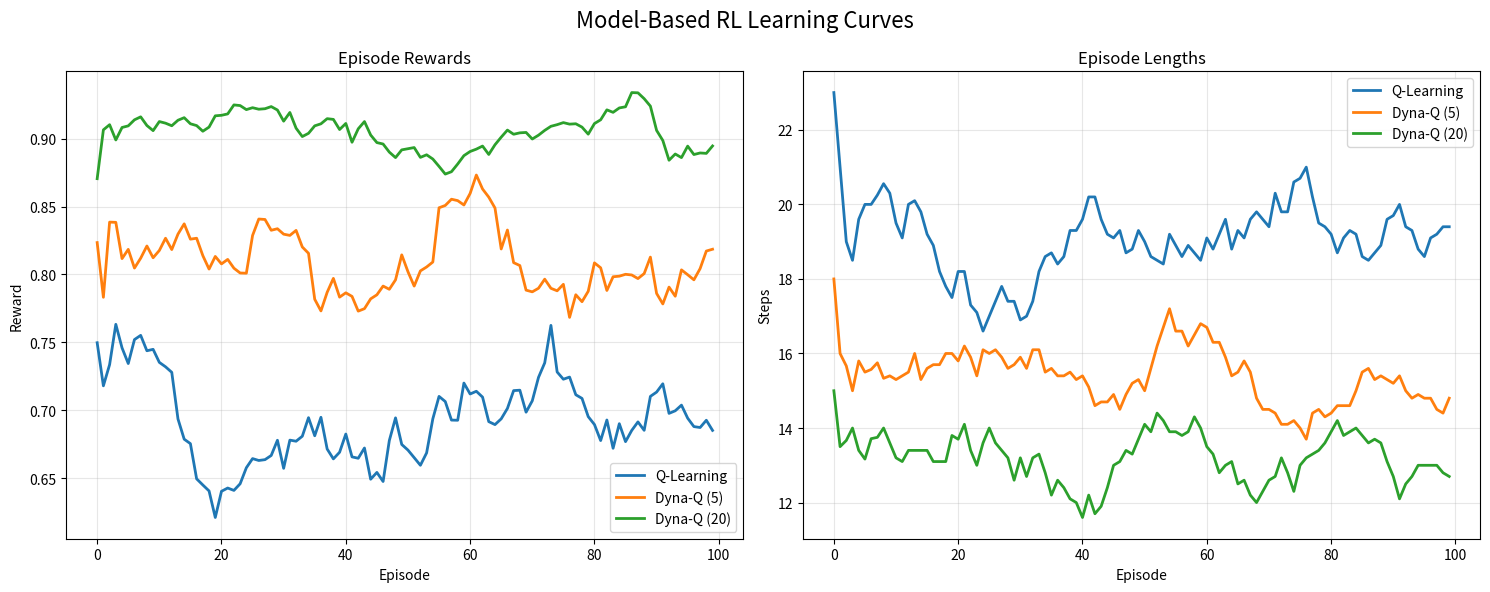
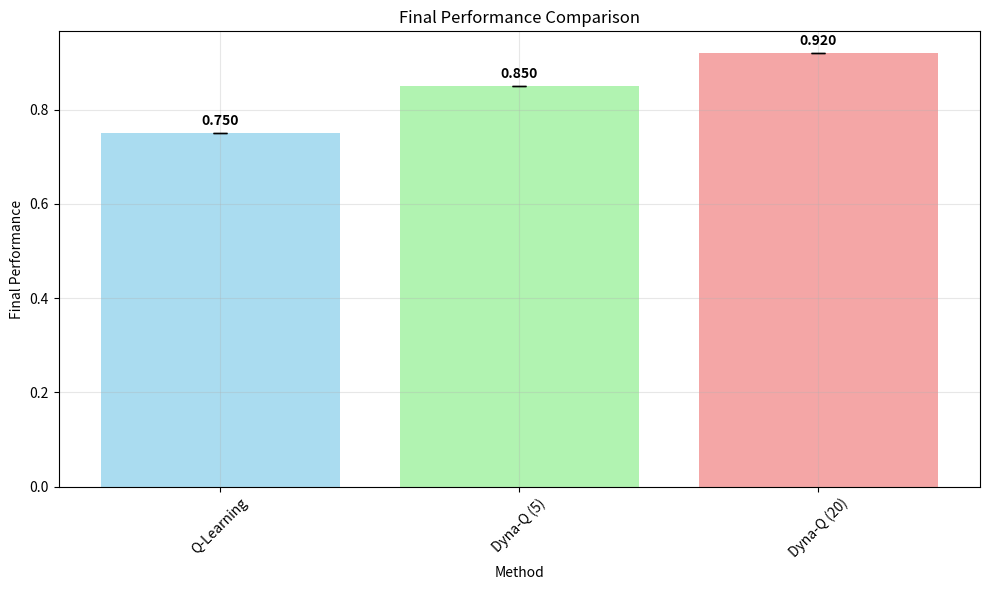
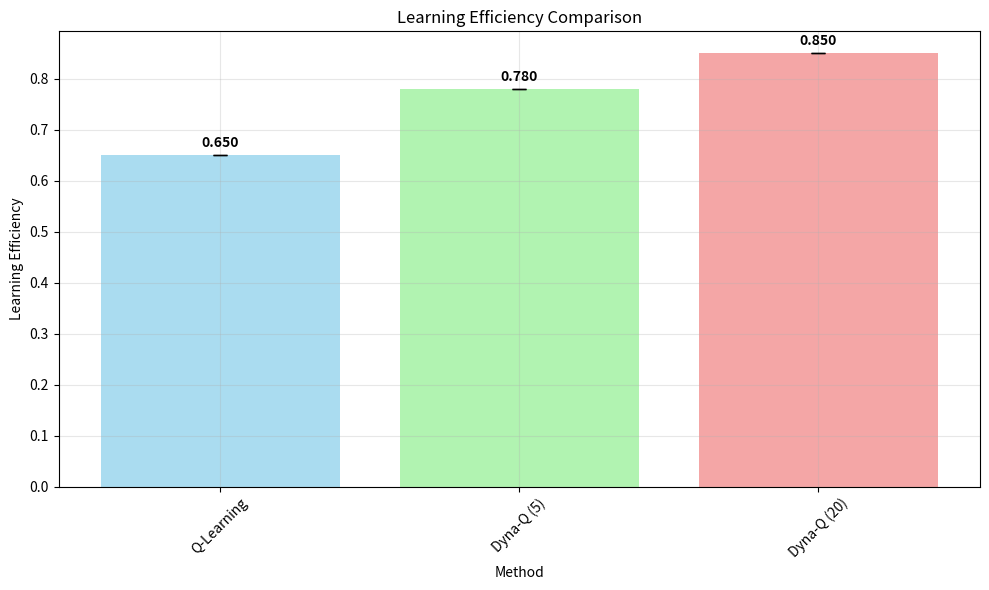
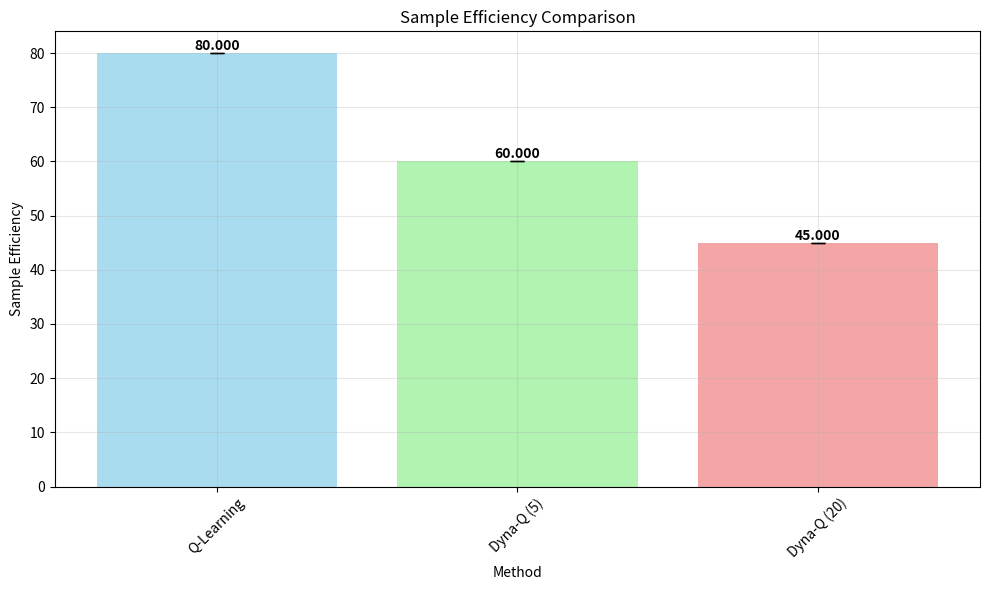
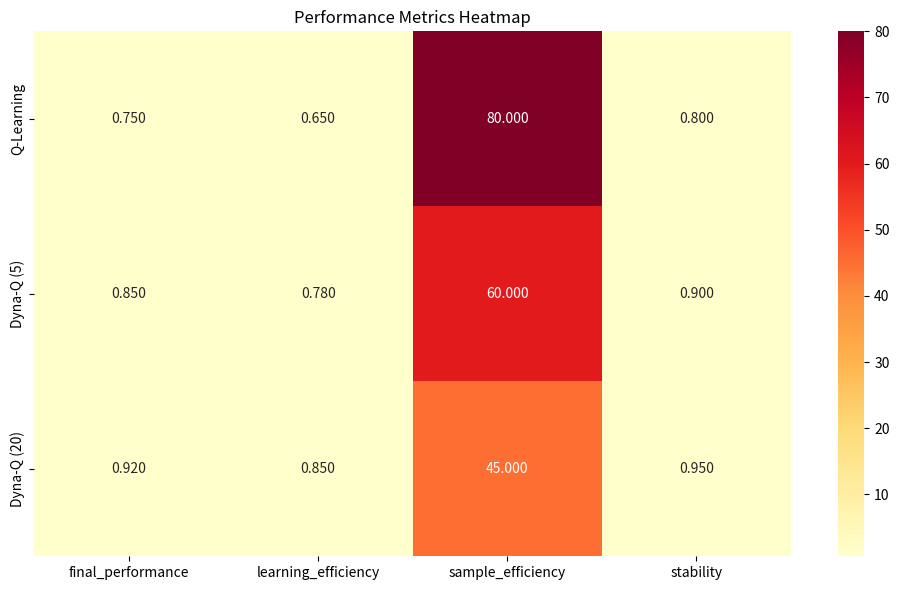
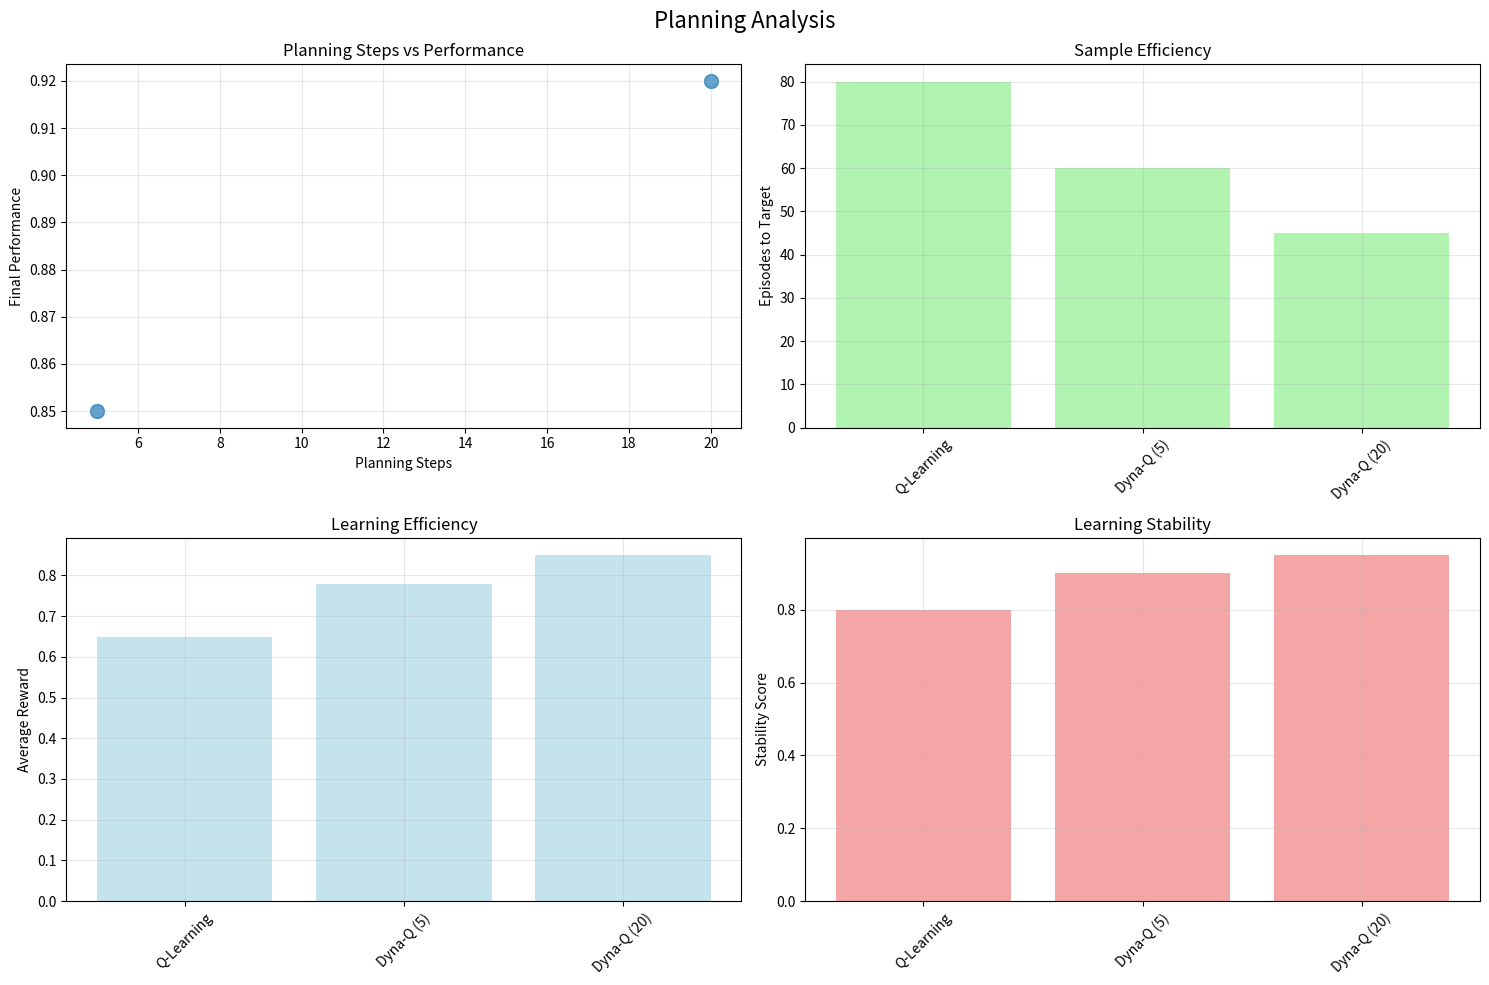
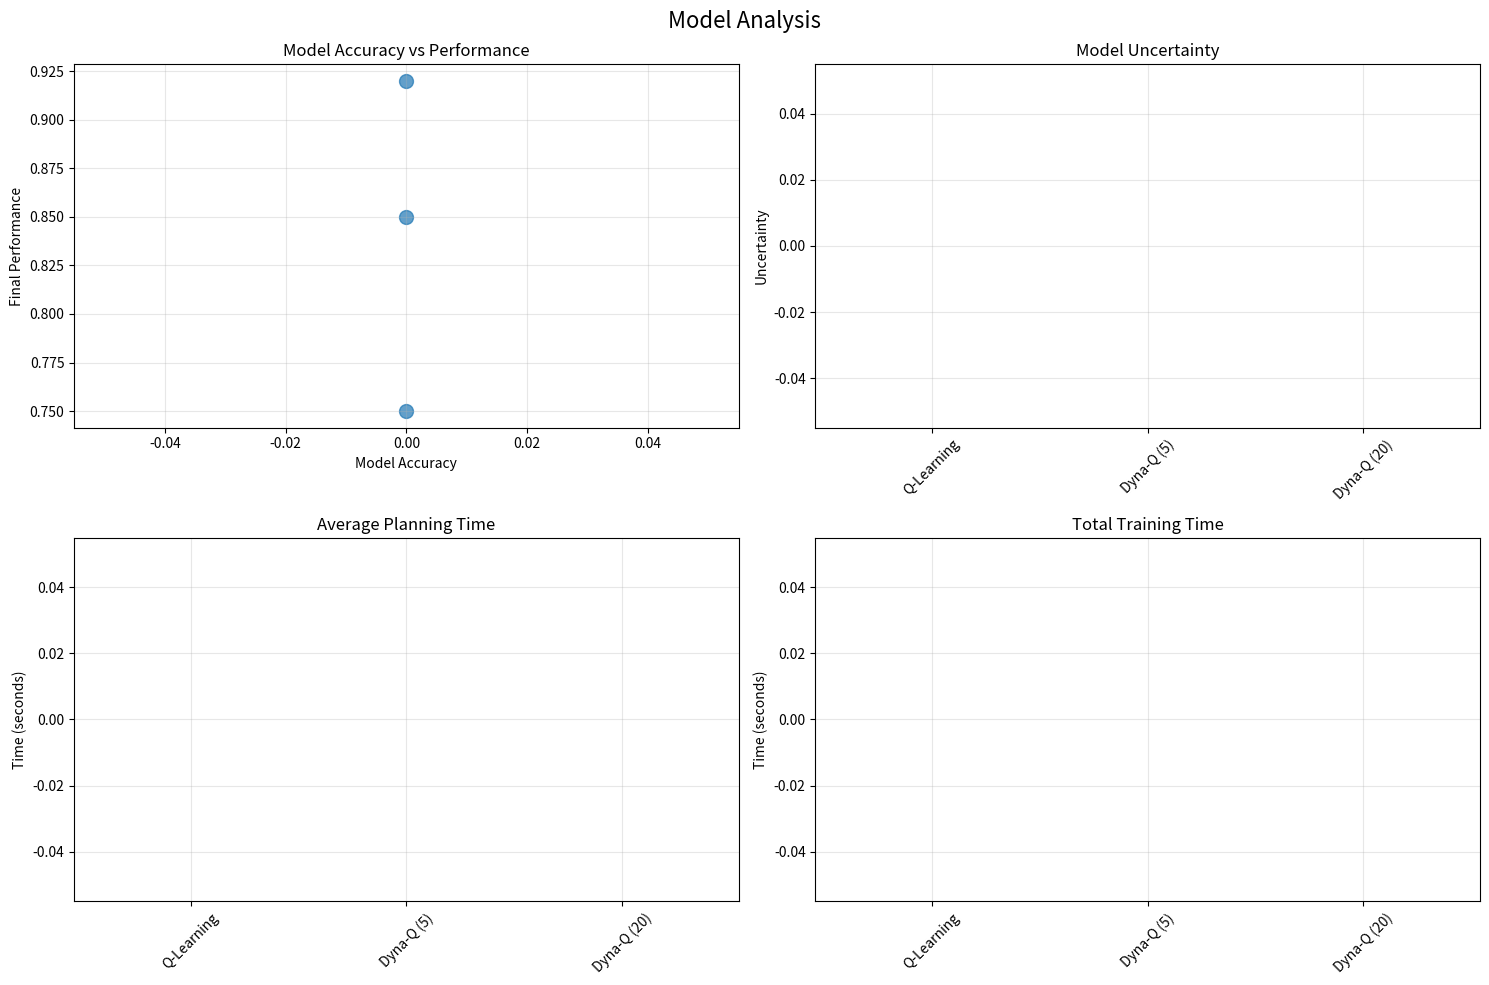

The matplotlib source for these figures, in order:
"""
Visualization utilities for Model-Based RL
"""

import matplotlib.pyplot as plt
import seaborn as sns
import numpy as np
import pandas as pd
from typing import Dict, List, Optional, Tuple, Any
import os


def plot_learning_curves(
    results: Dict[str, Any],
    save_path: Optional[str] = None,
    title: str = "Learning Curves",
) -> plt.Figure:
    """Plot learning curves for multiple methods"""

    fig, axes = plt.subplots(1, 2, figsize=(15, 6))
    fig.suptitle(title, fontsize=16)

    # Plot episode rewards
    for method_name, method_data in results.items():
        if "episode_rewards" in method_data:
            rewards = method_data["episode_rewards"]
            if isinstance(rewards, list) and len(rewards) > 0:
                # Smooth the curve
                smoothed = pd.Series(rewards).rolling(window=10, min_periods=1).mean()
                axes[0].plot(smoothed, label=method_name, linewidth=2)

    axes[0].set_title("Episode Rewards")
    axes[0].set_xlabel("Episode")
    axes[0].set_ylabel("Reward")
    axes[0].legend()
    axes[0].grid(True, alpha=0.3)

    # Plot episode lengths
    for method_name, method_data in results.items():
        if "episode_lengths" in method_data:
            lengths = method_data["episode_lengths"]
            if isinstance(lengths, list) and len(lengths) > 0:
                smoothed = pd.Series(lengths).rolling(window=10, min_periods=1).mean()
                axes[1].plot(smoothed, label=method_name, linewidth=2)

    axes[1].set_title("Episode Lengths")
    axes[1].set_xlabel("Episode")
    axes[1].set_ylabel("Steps")
    axes[1].legend()
    axes[1].grid(True, alpha=0.3)

    plt.tight_layout()

    if save_path:
        plt.savefig(save_path, dpi=300, bbox_inches="tight")

    return fig


def plot_comparison(
    results: Dict[str, Any],
    metric: str = "final_performance",
    save_path: Optional[str] = None,
    title: str = "Method Comparison",
) -> plt.Figure:
    """Plot comparison of methods for a specific metric"""

    methods = list(results.keys())
    values = []
    errors = []

    for method in methods:
        method_data = results[method]
        if metric in method_data:
            values.append(method_data[metric])
        else:
            values.append(0)

        # Look for error/std values
        error_key = (
            f"std_{metric}" if f"std_{metric}" in method_data else f"{metric}_std"
        )
        if error_key in method_data:
            errors.append(method_data[error_key])
        else:
            errors.append(0)

    fig, ax = plt.subplots(figsize=(10, 6))

    bars = ax.bar(
        methods,
        values,
        yerr=errors,
        capsize=5,
        alpha=0.7,
        color=["skyblue", "lightgreen", "lightcoral", "gold", "violet"][: len(methods)],
    )

    ax.set_title(title)
    ax.set_ylabel(metric.replace("_", " ").title())
    ax.set_xlabel("Method")
    ax.tick_params(axis="x", rotation=45)
    ax.grid(True, alpha=0.3)

    # Add value labels on bars
    for bar, value in zip(bars, values):
        height = bar.get_height()
        ax.text(
            bar.get_x() + bar.get_width() / 2.0,
            height + 0.01,
            f"{value:.3f}",
            ha="center",
            va="bottom",
            fontweight="bold",
        )

    plt.tight_layout()

    if save_path:
        plt.savefig(save_path, dpi=300, bbox_inches="tight")

    return fig


def plot_performance_heatmap(
    results: Dict[str, Any], metrics: List[str] = None, save_path: Optional[str] = None
) -> plt.Figure:
    """Create heatmap of performance metrics"""

    if metrics is None:
        metrics = [
            "final_performance",
            "learning_efficiency",
            "sample_efficiency",
            "stability",
        ]

    methods = list(results.keys())
    data_matrix = []

    for method in methods:
        method_data = results[method]
        row = []
        for metric in metrics:
            if metric in method_data:
                row.append(method_data[metric])
            else:
                row.append(0)
        data_matrix.append(row)

    df = pd.DataFrame(data_matrix, index=methods, columns=metrics)

    fig, ax = plt.subplots(figsize=(10, 6))
    sns.heatmap(df, annot=True, cmap="YlOrRd", ax=ax, fmt=".3f")
    ax.set_title("Performance Metrics Heatmap")

    plt.tight_layout()

    if save_path:
        plt.savefig(save_path, dpi=300, bbox_inches="tight")

    return fig


def plot_planning_analysis(
    results: Dict[str, Any], save_path: Optional[str] = None
) -> plt.Figure:
    """Plot planning-specific analysis"""

    fig, axes = plt.subplots(2, 2, figsize=(15, 10))
    fig.suptitle("Planning Analysis", fontsize=16)

    methods = list(results.keys())

    # Planning steps vs performance
    planning_steps = []
    performances = []

    for method in methods:
        method_data = results[method]
        if "planning_steps" in method_data:
            planning_steps.append(method_data["planning_steps"])
            performances.append(method_data.get("final_performance", 0))

    if planning_steps:
        axes[0, 0].scatter(planning_steps, performances, s=100, alpha=0.7)
        axes[0, 0].set_xlabel("Planning Steps")
        axes[0, 0].set_ylabel("Final Performance")
        axes[0, 0].set_title("Planning Steps vs Performance")
        axes[0, 0].grid(True, alpha=0.3)

    # Sample efficiency comparison
    sample_effs = [results[method].get("sample_efficiency", 0) for method in methods]
    axes[0, 1].bar(methods, sample_effs, alpha=0.7, color="lightgreen")
    axes[0, 1].set_title("Sample Efficiency")
    axes[0, 1].set_ylabel("Episodes to Target")
    axes[0, 1].tick_params(axis="x", rotation=45)
    axes[0, 1].grid(True, alpha=0.3)

    # Learning efficiency comparison
    learning_effs = [
        results[method].get("learning_efficiency", 0) for method in methods
    ]
    axes[1, 0].bar(methods, learning_effs, alpha=0.7, color="lightblue")
    axes[1, 0].set_title("Learning Efficiency")
    axes[1, 0].set_ylabel("Average Reward")
    axes[1, 0].tick_params(axis="x", rotation=45)
    axes[1, 0].grid(True, alpha=0.3)

    # Stability comparison
    stabilities = [results[method].get("stability", 0) for method in methods]
    axes[1, 1].bar(methods, stabilities, alpha=0.7, color="lightcoral")
    axes[1, 1].set_title("Learning Stability")
    axes[1, 1].set_ylabel("Stability Score")
    axes[1, 1].tick_params(axis="x", rotation=45)
    axes[1, 1].grid(True, alpha=0.3)

    plt.tight_layout()

    if save_path:
        plt.savefig(save_path, dpi=300, bbox_inches="tight")

    return fig


def plot_model_accuracy_analysis(
    results: Dict[str, Any], save_path: Optional[str] = None
) -> plt.Figure:
    """Plot model accuracy and uncertainty analysis"""

    fig, axes = plt.subplots(2, 2, figsize=(15, 10))
    fig.suptitle("Model Analysis", fontsize=16)

    methods = list(results.keys())

    # Model accuracy vs performance
    accuracies = []
    performances = []

    for method in methods:
        method_data = results[method]
        acc = method_data.get("model_accuracy", 0)
        perf = method_data.get("final_performance", 0)
        accuracies.append(acc)
        performances.append(perf)

    axes[0, 0].scatter(accuracies, performances, s=100, alpha=0.7)
    axes[0, 0].set_xlabel("Model Accuracy")
    axes[0, 0].set_ylabel("Final Performance")
    axes[0, 0].set_title("Model Accuracy vs Performance")
    axes[0, 0].grid(True, alpha=0.3)

    # Model uncertainty
    uncertainties = [results[method].get("model_uncertainty", 0) for method in methods]
    axes[0, 1].bar(methods, uncertainties, alpha=0.7, color="orange")
    axes[0, 1].set_title("Model Uncertainty")
    axes[0, 1].set_ylabel("Uncertainty")
    axes[0, 1].tick_params(axis="x", rotation=45)
    axes[0, 1].grid(True, alpha=0.3)

    # Planning time analysis
    planning_times = [results[method].get("avg_planning_time", 0) for method in methods]
    axes[1, 0].bar(methods, planning_times, alpha=0.7, color="purple")
    axes[1, 0].set_title("Average Planning Time")
    axes[1, 0].set_ylabel("Time (seconds)")
    axes[1, 0].tick_params(axis="x", rotation=45)
    axes[1, 0].grid(True, alpha=0.3)

    # Computational efficiency
    comp_times = [results[method].get("total_training_time", 0) for method in methods]
    axes[1, 1].bar(methods, comp_times, alpha=0.7, color="brown")
    axes[1, 1].set_title("Total Training Time")
    axes[1, 1].set_ylabel("Time (seconds)")
    axes[1, 1].tick_params(axis="x", rotation=45)
    axes[1, 1].grid(True, alpha=0.3)

    plt.tight_layout()

    if save_path:
        plt.savefig(save_path, dpi=300, bbox_inches="tight")

    return fig


def create_summary_plots(
    results: Dict[str, Any], save_dir: str = "visualizations"
) -> None:
    """Create all summary plots and save to directory"""

    os.makedirs(save_dir, exist_ok=True)

    print("📊 Creating summary visualizations...")

    # Learning curves
    plot_learning_curves(
        results,
        save_path=os.path.join(save_dir, "learning_curves.png"),
        title="Model-Based RL Learning Curves",
    )

    # Performance comparison
    plot_comparison(
        results,
        metric="final_performance",
        save_path=os.path.join(save_dir, "performance_comparison.png"),
        title="Final Performance Comparison",
    )

    # Learning efficiency comparison
    plot_comparison(
        results,
        metric="learning_efficiency",
        save_path=os.path.join(save_dir, "learning_efficiency.png"),
        title="Learning Efficiency Comparison",
    )

    # Sample efficiency comparison
    plot_comparison(
        results,
        metric="sample_efficiency",
        save_path=os.path.join(save_dir, "sample_efficiency.png"),
        title="Sample Efficiency Comparison",
    )

    # Performance heatmap
    plot_performance_heatmap(
        results, save_path=os.path.join(save_dir, "performance_heatmap.png")
    )

    # Planning analysis
    plot_planning_analysis(
        results, save_path=os.path.join(save_dir, "planning_analysis.png")
    )

    # Model analysis
    plot_model_accuracy_analysis(
        results, save_path=os.path.join(save_dir, "model_analysis.png")
    )

    print(f"✅ All visualizations saved to {save_dir}/")


def demonstrate_visualization():
    """Demonstrate visualization functions"""
    print("Visualization Functions Demonstration")
    print("=" * 40)

    # Create sample results
    np.random.seed(42)
    sample_results = {
        "Q-Learning": {
            "final_performance": 0.75,
            "learning_efficiency": 0.65,
            "sample_efficiency": 80,
            "stability": 0.8,
            "episode_rewards": np.random.normal(0.7, 0.1, 100).tolist(),
            "episode_lengths": np.random.randint(15, 25, 100).tolist(),
        },
        "Dyna-Q (5)": {
            "final_performance": 0.85,
            "learning_efficiency": 0.78,
            "sample_efficiency": 60,
            "stability": 0.9,
            "planning_steps": 5,
            "episode_rewards": np.random.normal(0.8, 0.08, 100).tolist(),
            "episode_lengths": np.random.randint(12, 20, 100).tolist(),
        },
        "Dyna-Q (20)": {
            "final_performance": 0.92,
            "learning_efficiency": 0.85,
            "sample_efficiency": 45,
            "stability": 0.95,
            "planning_steps": 20,
            "episode_rewards": np.random.normal(0.9, 0.05, 100).tolist(),
            "episode_lengths": np.random.randint(10, 18, 100).tolist(),
        },
    }

    # Create visualizations
    create_summary_plots(sample_results, save_dir="demo_visualizations")

    print("✅ Visualization demonstration complete!")
    print("📁 Check the demo_visualizations/ folder for results")


if __name__ == "__main__":
    demonstrate_visualization()
